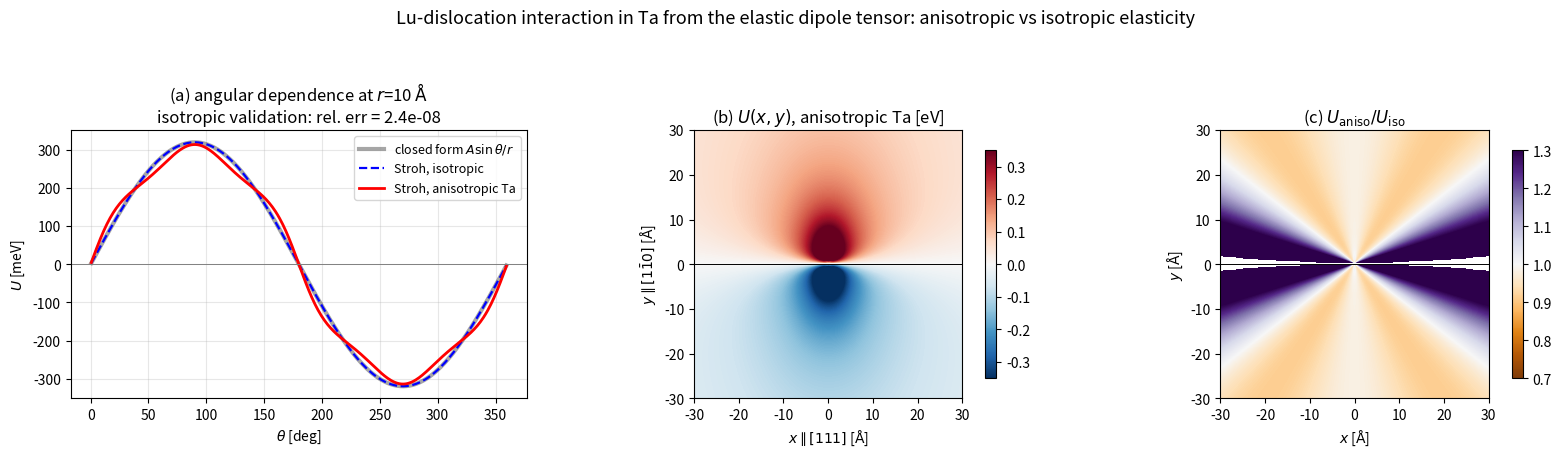

This chart was generated by the following Python code:
"""
Solute-dislocation interaction energy from the ELASTIC DIPOLE TENSOR, using
anisotropic elasticity (Stroh sextic formalism).

Replaces the isotropic  U = A sin(theta)/r  placeholder in depin3d.py with

        U(r, theta) = - P_ij eps_ij^disl(r, theta)

which is exact to first order in the solute strain field, for any crystal
anisotropy, and which takes P_ij directly from DFT.

SYMMETRY NOTE (this corrects an earlier claim)
    A substitutional solute on a bcc lattice site has the full O_h site point
    group.  A symmetric second-rank tensor invariant under O_h must be
    isotropic, so
                        P_ij = P delta_ij       exactly.
    There is NO first-order tetragonal / shear coupling for a substitutional
    solute in a cubic host, however large the size misfit.  Shear coupling
    enters only at second order through the diaelastic polarisability,
        U^(2) = -1/2 alpha_ijkl eps_ij eps_kl ,
    which is what couples a substitutional solute to a SCREW dislocation
    (whose field is pure shear).  For the edge dislocation treated here the
    first-order dilatational term dominates.

    P is fixed by the relaxation volume:   P = K * Omega_rel,  K = (C11+2C12)/3.

Coordinate frame for the bcc 1/2<111>{110} edge dislocation:
    e1 = [111]/sqrt(3)    glide direction  (b)
    e2 = [1-10]/sqrt(2)   glide plane normal
    e3 = [11-2]/sqrt(6)   line direction
"""

import numpy as np
import matplotlib
matplotlib.use("Agg")
import matplotlib.pyplot as plt
plt.rcParams.update({'pdf.fonttype': 42, 'ps.fonttype': 42})

GPA = 6.2415e-3          # 1 GPa in eV/Angstrom^3


# ------------------------------------------------------------ elastic tensor
def cubic_C(C11, C12, C44):
    """4-index stiffness tensor of a cubic crystal, in the crystal frame."""
    C = np.zeros((3, 3, 3, 3))
    d = np.eye(3)
    for i in range(3):
        for j in range(3):
            for k in range(3):
                for l in range(3):
                    C[i, j, k, l] = (
                        C12 * d[i, j] * d[k, l]
                        + C44 * (d[i, k] * d[j, l] + d[i, l] * d[j, k])
                    )
    for i in range(3):
        C[i, i, i, i] = C11
    return C


def isotropic_C(mu, nu):
    """Isotropic stiffness written in Voigt-cubic form (C11, C12, C44)."""
    lam = 2.0 * mu * nu / (1.0 - 2.0 * nu)
    return cubic_C(lam + 2.0 * mu, lam, mu)


def rotate_C(C, Q):
    """C'_ijkl = Q_ia Q_jb Q_kc Q_ld C_abcd ; rows of Q are the new basis."""
    return np.einsum("ia,jb,kc,ld,abcd->ijkl", Q, Q, Q, Q, C, optimize=True)


def dislocation_frame():
    """Orthonormal right-handed frame (e1, e2, e3) for 1/2<111>{110} edge."""
    e1 = np.array([1.0, 1.0, 1.0]) / np.sqrt(3)      # b direction
    e2 = np.array([1.0, -1.0, 0.0]) / np.sqrt(2)     # glide plane normal
    e3 = np.cross(e1, e2)                            # line direction
    e3 /= np.linalg.norm(e3)
    return np.vstack([e1, e2, e3])


# -------------------------------------------------------------------- Stroh
class Stroh:
    """
    Stroh sextic solution for a straight dislocation along x3.

    Solves  [Q + p(R + R^T) + p^2 T] A = 0 ,  L = (R^T + p T) A
    via the equivalent 6x6 linear eigenproblem, keeping the three roots with
    Im(p) > 0 and normalising  2 A_a . L_a = 1.
    """

    def __init__(self, Crot):
        Q = Crot[:, 0, :, 0]
        R = Crot[:, 0, :, 1]
        T = Crot[:, 1, :, 1]
        Ti = np.linalg.inv(T)

        N = np.zeros((6, 6))
        N[:3, :3] = -Ti @ R.T
        N[:3, 3:] = Ti
        N[3:, :3] = R @ Ti @ R.T - Q
        N[3:, 3:] = -R @ Ti

        w, v = np.linalg.eig(N)
        sel = np.argsort(-w.imag)[:3]          # the three roots with Im p > 0
        self.p = w[sel]
        A = v[:3, sel]
        L = v[3:, sel]

        for a in range(3):                      # normalise 2 A.L = 1
            s = 2.0 * (A[:, a] @ L[:, a])
            A[:, a] /= np.sqrt(s)
            L[:, a] /= np.sqrt(s)
        self.A, self.L = A, L

        # residual of the sextic, as a self-check
        self.residual = max(
            np.abs((Q + self.p[a] * (R + R.T) + self.p[a] ** 2 * T)
                   @ self.A[:, a]).max() for a in range(3))

    def distortion(self, x1, x2, b):
        """
        du_k/dx_m at (x1, x2) for Burgers vector b (in the dislocation frame).
        Returns an array of shape (..., 3, 3): [..., k, m].
        """
        x1 = np.asarray(x1, float)
        x2 = np.asarray(x2, float)
        Lb = self.L.T @ b                       # (3,)
        out = np.zeros(x1.shape + (3, 3))
        for a in range(3):
            eta = x1 + self.p[a] * x2
            f = Lb[a] / eta
            for k in range(3):
                out[..., k, 0] += (self.A[k, a] * f).imag / np.pi
                out[..., k, 1] += (self.A[k, a] * self.p[a] * f).imag / np.pi
        return out

    def dilatation(self, x1, x2, b):
        """eps_kk = du1/dx1 + du2/dx2  (du3/dx3 = 0 for a straight line)."""
        d = self.distortion(x1, x2, b)
        return d[..., 0, 0] + d[..., 1, 1]


# ------------------------------------------------- interaction energy field
def field_amplitude(stroh, bvec, r_probe=20.0, n=720):
    """The 1/r coefficient of eps_kk, i.e. max over theta of |r * eps_kk|."""
    th = np.linspace(0.0, 2*np.pi, n, endpoint=False)
    ekk = stroh.dilatation(r_probe*np.cos(th), r_probe*np.sin(th), bvec)
    return float(np.abs(ekk).max()*r_probe)


def interaction_field(X, Y, P_scalar, stroh, bvec, U_cap, r_c=None):
    """
    U = -P_ij eps_ij = -P * eps_kk, with a SMOOTH core regularisation:

        U = -P eps_kk * r^2/(r^2 + r_c^2),     r_c = A_eff/(2 U_cap)

    where A_eff = P * (1/r coefficient of eps_kk).  This reduces to the raw
    field for r >> r_c, goes smoothly to zero at the core, and peaks at
    exactly U_cap -- so U_cap keeps its meaning as the core binding energy
    for whichever dislocation character is being modelled.

    A hard cutoff (U set to +/-U_cap inside r_core) instead puts a step into
    U(x).  Its numerical derivative is a spike of height ~1/dx and width ~dx,
    which made tau_c drift by 57 % with the grid spacing and was not even
    monotonic.  See convergence.py.

    P_scalar in eV, X/Y in Angstrom, returns eV.
    """
    if r_c is None:
        r_c = P_scalar*field_amplitude(stroh, bvec)/(2.0*U_cap)
    R2 = X*X + Y*Y
    U = np.zeros_like(R2)
    m = R2 > 0.0
    U[m] = (-P_scalar*stroh.dilatation(X[m], Y[m], bvec)
            * R2[m]/(R2[m] + r_c*r_c))
    return U


# ------------------------------------------------------------------- driver
def main():
    # --- Ta: Featherston & Neighbours, 300 K
    C11, C12, C44 = 266.0, 158.2, 87.4          # GPa
    a0 = 3.306                                   # A
    b = np.sqrt(3) / 2 * a0                      # 1/2<111>
    A_zener = 2 * C44 / (C11 - C12)
    K = (C11 + 2 * C12) / 3.0                    # GPa
    Omega_rel = 11.45                            # A^3, Lu in Ta (to be from DFT)
    P_scalar = K * GPA * Omega_rel               # eV

    print(f"Ta:  C11={C11}  C12={C12}  C44={C44} GPa")
    print(f"Zener anisotropy A = 2C44/(C11-C12) = {A_zener:.3f}  "
          f"(1.0 = isotropic)")
    print(f"K = {K:.1f} GPa,  Omega_rel = {Omega_rel} A^3  =>  "
          f"P = K*Omega_rel = {P_scalar:.2f} eV")
    print(f"b = {b:.4f} A\n")

    Qrot = dislocation_frame()
    bvec = np.array([b, 0.0, 0.0])               # b along e1 in the disl. frame

    # --- anisotropic
    C_aniso = rotate_C(cubic_C(C11 * GPA, C12 * GPA, C44 * GPA), Qrot)
    st_a = Stroh(C_aniso)
    print(f"anisotropic Stroh roots p = {np.round(st_a.p, 4)}")
    print(f"  sextic residual = {st_a.residual:.2e}")

    # --- isotropic reference with the SAME K (so only anisotropy differs)
    #     Voigt shear of Ta: mu_V = (C11-C12+3C44)/5
    mu_V = (C11 - C12 + 3 * C44) / 5.0
    nu_V = (3 * K - 2 * mu_V) / (2 * (3 * K + mu_V))
    C_iso = rotate_C(isotropic_C(mu_V * GPA, nu_V), Qrot)
    st_i = Stroh(C_iso)
    print(f"isotropic reference: mu_V = {mu_V:.1f} GPa, nu_V = {nu_V:.3f}")
    print(f"  sextic residual = {st_i.residual:.2e}\n")

    # --- closed-form isotropic check:  U = A_iso sin(theta)/r
    A_iso = (1 + nu_V) * (mu_V * GPA) * b * Omega_rel / (3 * np.pi * (1 - nu_V))
    th = np.linspace(0.01, 2 * np.pi - 0.01, 400)
    r_t = 10.0
    U_closed = A_iso * np.sin(th) / r_t
    U_stroh_i = -P_scalar * st_i.dilatation(r_t * np.cos(th), r_t * np.sin(th),
                                            bvec)
    err = np.abs(U_stroh_i - U_closed).max() / np.abs(U_closed).max()
    print(f"VALIDATION  isotropic Stroh vs closed form  A sin(th)/r :")
    print(f"  A_iso = {A_iso:.4f} eV*A,   max relative error = {err:.2e}\n")

    U_stroh_a = -P_scalar * st_a.dilatation(r_t * np.cos(th), r_t * np.sin(th),
                                            bvec)
    amp_i = np.abs(U_stroh_i).max()
    amp_a = np.abs(U_stroh_a).max()
    print(f"at r = {r_t} A:")
    print(f"  isotropic   max|U| = {amp_i*1000:7.2f} meV  at theta = "
          f"{np.degrees(th[np.argmax(np.abs(U_stroh_i))]):.1f} deg")
    print(f"  anisotropic max|U| = {amp_a*1000:7.2f} meV  at theta = "
          f"{np.degrees(th[np.argmax(np.abs(U_stroh_a))]):.1f} deg")
    print(f"  anisotropy changes the binding amplitude by "
          f"{100*(amp_a/amp_i - 1):+.1f} %")

    # --- 2D maps
    g = np.linspace(-30, 30, 481)
    X, Y = np.meshgrid(g, g, indexing="ij")
    Ua = interaction_field(X, Y, P_scalar, st_a, bvec, 0.70)
    Ui = interaction_field(X, Y, P_scalar, st_i, bvec, 0.70)

    np.savez("u_field_aniso.npz", x=g, y=g, U=Ua, P=P_scalar,
             p_roots=st_a.p, A=st_a.A, L=st_a.L, b=b,
             C=(C11, C12, C44), Omega_rel=Omega_rel)
    print("\ntabulated field written: u_field_aniso.npz")

    make_figure(th, U_stroh_i, U_stroh_a, U_closed, g, Ua, Ui, r_t, err)


def make_figure(th, Ui, Ua, Uc, g, Ua2d, Ui2d, r_t, err):
    fig, ax = plt.subplots(1, 3, figsize=(16, 4.6))

    ax[0].plot(np.degrees(th), Uc * 1000, "k-", lw=3, alpha=0.35,
               label=r"closed form $A\sin\theta/r$")
    ax[0].plot(np.degrees(th), Ui * 1000, "b--", lw=1.6,
               label="Stroh, isotropic")
    ax[0].plot(np.degrees(th), Ua * 1000, "r-", lw=2,
               label="Stroh, anisotropic Ta")
    ax[0].set_xlabel(r"$\theta$ [deg]"); ax[0].set_ylabel(r"$U$ [meV]")
    ax[0].set_title(rf"(a) angular dependence at $r$={r_t:.0f} $\rm\AA$"
                    "\n" rf"isotropic validation: rel. err = {err:.1e}")
    ax[0].legend(fontsize=9); ax[0].grid(alpha=0.3)
    ax[0].axhline(0, color="0.5", lw=0.7)

    v = 0.35
    im = ax[1].imshow(Ua2d.T, origin="lower", cmap="RdBu_r", vmin=-v, vmax=v,
                      extent=[g[0], g[-1], g[0], g[-1]])
    ax[1].axhline(0, color="k", lw=0.7)
    ax[1].set_xlabel(r"$x \parallel [111]$ [$\rm\AA$]")
    ax[1].set_ylabel(r"$y \parallel [1\bar{1}0]$ [$\rm\AA$]")
    ax[1].set_title(r"(b) $U(x,y)$, anisotropic Ta [eV]")
    fig.colorbar(im, ax=ax[1], shrink=0.85)

    ratio = np.where(np.abs(Ui2d) > 5e-3, Ua2d / np.where(Ui2d == 0, 1, Ui2d),
                     np.nan)
    im = ax[2].imshow(ratio.T, origin="lower", cmap="PuOr", vmin=0.7, vmax=1.3,
                      extent=[g[0], g[-1], g[0], g[-1]])
    ax[2].axhline(0, color="k", lw=0.7)
    ax[2].set_xlabel(r"$x$ [$\rm\AA$]"); ax[2].set_ylabel(r"$y$ [$\rm\AA$]")
    ax[2].set_title(r"(c) $U_{\rm aniso}/U_{\rm iso}$")
    fig.colorbar(im, ax=ax[2], shrink=0.85)

    fig.suptitle("Lu-dislocation interaction in Ta from the elastic dipole "
                 "tensor: anisotropic vs isotropic elasticity", fontsize=13)
    fig.tight_layout(rect=[0, 0, 1, 0.93])
    fig.savefig("stroh_field.png", dpi=140); fig.savefig("stroh_field.pdf", dpi=140)
    print("figure written: stroh_field.png")


if __name__ == "__main__":
    main()
